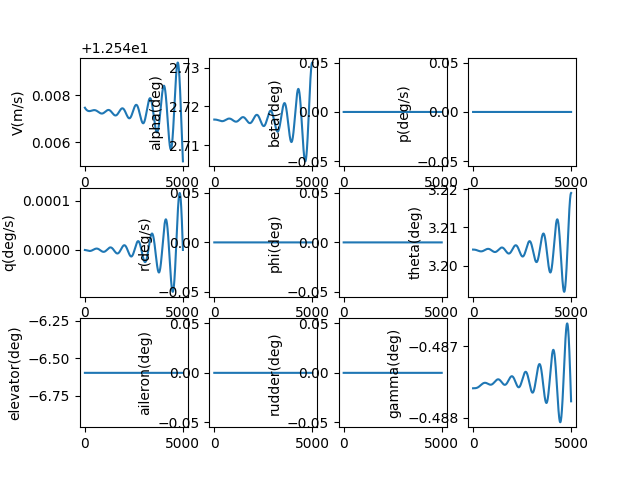

Source data for this figure (header and first rows):
, V(m/s), alpha(deg), beta(deg), p(deg/s), q(deg/s), r(deg/s), phi(deg), theta(deg), elevator(deg), aileron(deg), rudder(deg), gamma(deg), pb, qc, rb, CD_act, CL_act, Cm_act, CY_act, Cr_act, Cn_act
1.0, 12.55, 2.717, 0.0, 0.0, -2.335589172355341e-09, 0.0, 0.0, 3.204, -6.597, 0.0, 0.0, -0.4876, 0.0, -6.4125285394741874e-09, 0.0, 0.03839, -0.001821, 0.09739, 0.0, 0.0, 0.0
2.0, 12.55, 2.717, 0.0, 0.0, -4.852809073539321e-09, 0.0, 0.0, 3.204, -6.597, 0.0, 0.0, -0.4876, 0.0, -1.3323738920988256e-08, 0.0, 0.03839, -0.001821, 0.09739, 0.0, 0.0, 0.0
3.0, 12.55, 2.717, 0.0, 0.0, -7.549946092300595e-09, 0.0, 0.0, 3.204, -6.597, 0.0, 0.0, -0.4876, 0.0, -2.072892645987699e-08, 0.0, 0.03839, -0.001821, 0.09739, 0.0, 0.0, 0.0
4.0, 12.55, 2.717, 0.0, 0.0, -1.0425286600621773e-08, 0.0, 0.0, 3.204, -6.597, 0.0, 0.0, -0.4876, 0.0, -2.8623386420933332e-08, 0.0, 0.03839, -0.001821, 0.09739, 0.0, 0.0, 0.0
5.0, 12.55, 2.717, 0.0, 0.0, -1.3477116926507795e-08, 0.0, 0.0, 3.204, -6.597, 0.0, 0.0, -0.4876, 0.0, -3.7002413943759245e-08, 0.0, 0.03839, -0.001821, 0.09739, 0.0, 0.0, 0.0
6.0, 12.55, 2.717, 0.0, 0.0, -1.6703723329944125e-08, 0.0, 0.0, 3.204, -6.597, 0.0, 0.0, -0.4876, 0.0, -4.586130397681849e-08, 0.0, 0.03839, -0.001821, 0.09739, 0.0, 0.0, 0.0
7.0, 12.55, 2.717, 0.0, 0.0, -2.0103391978437768e-08, 0.0, 0.0, 3.204, -6.597, 0.0, 0.0, -0.4876, 0.0, -5.519535121034308e-08, 0.0, 0.03839, -0.001821, 0.09739, 0.0, 0.0, 0.0
8.0, 12.55, 2.717, 0.0, 0.0, -2.3674408926679206e-08, 0.0, 0.0, 3.204, -6.597, 0.0, 0.0, -0.4876, 0.0, -6.499985002055296e-08, 0.0, 0.03839, -0.001821, 0.09739, 0.0, 0.0, 0.0
9.0, 12.55, 2.717, 0.0, 0.0, -2.7415060094725058e-08, 0.0, 0.0, 3.204, -6.597, 0.0, 0.0, -0.4876, 0.0, -7.527009440981347e-08, 0.0, 0.03839, -0.001821, 0.09739, 0.0, 0.0, 0.0
10.0, 12.55, 2.717, 0.0, 0.0, -3.132363124983542e-08, 0.0, 0.0, 3.204, -6.597, 0.0, 0.0, -0.4876, 0.0, -8.600137795682583e-08, 0.0, 0.03839, -0.001821, 0.09739, 0.0, 0.0, 0.0
11.0, 12.55, 2.717, 0.0, 0.0, -3.539840798920664e-08, 0.0, 0.0, 3.204, -6.597, 0.0, 0.0, -0.4876, 0.0, -9.71889937692754e-08, 0.0, 0.03839, -0.001821, 0.09739, 0.0, 0.0, 0.0
12.0, 12.55, 2.717, 0.0, 0.0, -3.9637675722494434e-08, 0.0, 0.0, 3.204, -6.597, 0.0, 0.0, -0.4876, 0.0, -1.0882823443590339e-07, 0.0, 0.03839, -0.001821, 0.09739, 0.0, 0.0, 0.0
13.0, 12.55, 2.717, 0.0, 0.0, -4.4039719658526866e-08, 0.0, 0.0, 3.204, -6.597, 0.0, 0.0, -0.4876, 0.0, -1.2091439199008126e-07, 0.0, 0.03839, -0.001821, 0.09739, 0.0, 0.0, 0.0
14.0, 12.55, 2.717, 0.0, 0.0, -4.860282479143017e-08, 0.0, 0.0, 3.204, -6.597, 0.0, 0.0, -0.4876, 0.0, -1.3344275787177214e-07, 0.0, 0.03839, -0.001821, 0.09739, 0.0, 0.0, 0.0
15.0, 12.55, 2.717, 0.0, 0.0, -5.332527588862879e-08, 0.0, 0.0, 3.204, -6.597, 0.0, 0.0, -0.4876, 0.0, -1.464086228946374e-07, 0.0, 0.03839, -0.001821, 0.09739, 0.0, 0.0, 0.0
16.0, 12.55, 2.717, 0.0, 0.0, -5.8205357480847345e-08, 0.0, 0.0, 3.204, -6.597, 0.0, 0.0, -0.4876, 0.0, -1.5980727721863879e-07, 0.0, 0.03839, -0.001821, 0.09739, 0.0, 0.0, 0.0
17.0, 12.55, 2.717, 0.0, 0.0, -6.324135385347253e-08, 0.0, 0.0, 3.204, -6.597, 0.0, 0.0, -0.4876, 0.0, -1.7363401032637346e-07, 0.0, 0.03839, -0.001821, 0.09739, 0.0, 0.0, 0.0
18.0, 12.55, 2.717, 0.0, 0.0, -6.843154903708913e-08, 0.0, 0.0, 3.204, -6.597, 0.0, 0.0, -0.4876, 0.0, -1.8788411099714094e-07, 0.0, 0.03839, -0.001821, 0.09739, 0.0, 0.0, 0.0
19.0, 12.55, 2.717, 0.0, 0.0, -7.377422680249723e-08, 0.0, 0.0, 3.204, -6.597, 0.0, 0.0, -0.4876, 0.0, -2.0255286729331265e-07, 0.0, 0.03839, -0.001821, 0.09739, 0.0, 0.0, 0.0
20.0, 12.55, 2.717, 0.0, 0.0, -7.926767065616842e-08, 0.0, 0.0, 3.204, -6.597, 0.0, 0.0, -0.4876, 0.0, -2.1763556654790595e-07, 0.0, 0.03839, -0.001821, 0.09739, 0.0, 0.0, 0.0
21.0, 12.55, 2.717, 0.0, 0.0, -8.491016383514765e-08, 0.0, 0.0, 3.204, -6.597, 0.0, 0.0, -0.4876, 0.0, -2.3312749535063584e-07, 0.0, 0.03839, -0.001821, 0.09739, 0.0, 0.0, 0.0
22.0, 12.55, 2.717, 0.0, 0.0, -9.069998930584349e-08, 0.0, 0.0, 3.204, -6.597, 0.0, 0.0, -0.4876, 0.0, -2.4902393954464143e-07, 0.0, 0.03839, -0.001821, 0.09739, 0.0, 0.0, 0.0
23.0, 12.55, 2.717, 0.0, 0.0, -9.663542976263773e-08, 0.0, 0.0, 3.204, -6.597, 0.0, 0.0, -0.4876, 0.0, -2.6532018422271575e-07, 0.0, 0.03839, -0.001821, 0.09739, 0.0, 0.0, 0.0
24.0, 12.55, 2.717, 0.0, 0.0, -1.0271476762835632e-07, 0.0, 0.0, 3.204, -6.597, 0.0, 0.0, -0.4876, 0.0, -2.820115137286459e-07, 0.0, 0.03839, -0.001821, 0.09739, 0.0, 0.0, 0.0
25.0, 12.55, 2.717, 0.0, 0.0, -1.0893628505528275e-07, 0.0, 0.0, 3.204, -6.597, 0.0, 0.0, -0.4876, 0.0, -2.9909321166004123e-07, 0.0, 0.03839, -0.001821, 0.09739, 0.0, 0.0, 0.0
26.0, 12.55, 2.717, 0.0, 0.0, -1.152982639289692e-07, 0.0, 0.0, 3.204, -6.597, 0.0, 0.0, -0.4876, 0.0, -3.1656056087884257e-07, 0.0, 0.03839, -0.001821, 0.09739, 0.0, 0.0, 0.0
27.0, 12.55, 2.717, 0.0, 0.0, -1.2179898587209905e-07, 0.0, 0.0, 3.204, -6.597, 0.0, 0.0, -0.4876, 0.0, -3.344088435219724e-07, 0.0, 0.03839, -0.001821, 0.09739, 0.0, 0.0, 0.0
28.0, 12.55, 2.717, 0.0, 0.0, -1.284367322505891e-07, 0.0, 0.0, 3.204, -6.597, 0.0, 0.0, -0.4876, 0.0, -3.526333410181326e-07, 0.0, 0.03839, -0.001821, 0.09739, 0.0, 0.0, 0.0
29.0, 12.55, 2.717, 0.0, 0.0, -1.35209784178393e-07, 0.0, 0.0, 3.204, -6.597, 0.0, 0.0, -0.4876, 0.0, -3.712293341010369e-07, 0.0, 0.03839, -0.001821, 0.09739, 0.0, 0.0, 0.0
30.0, 12.55, 2.717, 0.0, 0.0, -1.4211642252814484e-07, 0.0, 0.0, 3.204, -6.597, 0.0, 0.0, -0.4876, 0.0, -3.9019210283867684e-07, 0.0, 0.03839, -0.001821, 0.09739, 0.0, 0.0, 0.0
31.0, 12.55, 2.717, 0.0, 0.0, -1.491549279383249e-07, 0.0, 0.0, 3.204, -6.597, 0.0, 0.0, -0.4876, 0.0, -4.0951692665303815e-07, 0.0, 0.03839, -0.001821, 0.09739, 0.0, 0.0, 0.0
32.0, 12.55, 2.717, 0.0, 0.0, -1.563235808250783e-07, 0.0, 0.0, 3.204, -6.597, 0.0, 0.0, -0.4876, 0.0, -4.291990843525922e-07, 0.0, 0.03839, -0.001821, 0.09739, 0.0, 0.0, 0.0
33.0, 12.55, 2.717, 0.0, 0.0, -1.6362066139308416e-07, 0.0, 0.0, 3.204, -6.597, 0.0, 0.0, -0.4876, 0.0, -4.492338541621796e-07, 0.0, 0.03839, -0.001821, 0.09739, 0.0, 0.0, 0.0
34.0, 12.55, 2.717, 0.0, 0.0, -1.7104444964868848e-07, 0.0, 0.0, 3.204, -6.597, 0.0, 0.0, -0.4876, 0.0, -4.6961651375910865e-07, 0.0, 0.03839, -0.001821, 0.09739, 0.0, 0.0, 0.0
35.0, 12.55, 2.717, 0.0, 0.0, -1.7859322541470962e-07, 0.0, 0.0, 3.204, -6.597, 0.0, 0.0, -0.4876, 0.0, -4.903423403138456e-07, 0.0, 0.03839, -0.001821, 0.09739, 0.0, 0.0, 0.0
36.0, 12.55, 2.717, 0.0, 0.0, -1.8626526834487733e-07, 0.0, 0.0, 3.204, -6.597, 0.0, 0.0, -0.4876, 0.0, -5.114066105296978e-07, 0.0, 0.03839, -0.001821, 0.09739, 0.0, 0.0, 0.0
37.0, 12.55, 2.717, 0.0, 0.0, -1.9405885794078916e-07, 0.0, 0.0, 3.204, -6.597, 0.0, 0.0, -0.4876, 0.0, -5.328046006894095e-07, 0.0, 0.03839, -0.001821, 0.09739, 0.0, 0.0, 0.0
38.0, 12.55, 2.717, 0.0, 0.0, -2.0197227356957983e-07, 0.0, 0.0, 3.204, -6.597, 0.0, 0.0, -0.4876, 0.0, -5.545315867037124e-07, 0.0, 0.03839, -0.001821, 0.09739, 0.0, 0.0, 0.0
39.0, 12.55, 2.717, 0.0, 0.0, -2.1000379448281722e-07, 0.0, 0.0, 3.204, -6.597, 0.0, 0.0, -0.4876, 0.0, -5.765828441632457e-07, 0.0, 0.03839, -0.001821, 0.09739, 0.0, 0.0, 0.0
40.0, 12.55, 2.717, 0.0, 0.0, -2.1815169983641147e-07, 0.0, 0.0, 3.204, -6.597, 0.0, 0.0, -0.4876, 0.0, -5.989536483932564e-07, 0.0, 0.03839, -0.001821, 0.09739, 0.0, 0.0, 0.0
41.0, 12.55, 2.717, 0.0, 0.0, -2.2641426871112857e-07, 0.0, 0.0, 3.204, -6.597, 0.0, 0.0, -0.4876, 0.0, -6.216392745099586e-07, 0.0, 0.03839, -0.001821, 0.09739, 0.0, 0.0, 0.0
42.0, 12.55, 2.717, 0.0, 0.0, -2.3478978013700824e-07, 0.0, 0.0, 3.204, -6.597, 0.0, 0.0, -0.4876, 0.0, -6.446349974876121e-07, 0.0, 0.03839, -0.001821, 0.09739, 0.0, 0.0, 0.0
43.0, 12.55, 2.717, 0.0, 0.0, -2.4327651311460625e-07, 0.0, 0.0, 3.204, -6.597, 0.0, 0.0, -0.4876, 0.0, -6.679360922168824e-07, 0.0, 0.03839, -0.001821, 0.09739, 0.0, 0.0, 0.0
44.0, 12.55, 2.717, 0.0, 0.0, -2.5187274663999554e-07, 0.0, 0.0, 3.204, -6.597, 0.0, 0.0, -0.4876, 0.0, -6.915378335735199e-07, 0.0, 0.03839, -0.001821, 0.09739, 0.0, 0.0, 0.0
45.0, 12.55, 2.717, 0.0, 0.0, -2.605767597318116e-07, 0.0, 0.0, 3.204, -6.597, 0.0, 0.0, -0.4876, 0.0, -7.15435496492651e-07, 0.0, 0.03839, -0.001821, 0.09739, 0.0, 0.0, 0.0
46.0, 12.55, 2.717, 0.0, 0.0, -2.6938683145564687e-07, 0.0, 0.0, 3.204, -6.597, 0.0, 0.0, -0.4876, 0.0, -7.396243560357917e-07, 0.0, 0.03839, -0.001821, 0.09739, 0.0, 0.0, 0.0
47.0, 12.55, 2.717, 0.0, 0.0, -2.7830124095421326e-07, 0.0, 0.0, 3.204, -6.597, 0.0, 0.0, -0.4876, 0.0, -7.64099687473696e-07, 0.0, 0.03839, -0.001821, 0.09739, 0.0, 0.0, 0.0
48.0, 12.55, 2.717, 0.0, 0.0, -2.873182674744201e-07, 0.0, 0.0, 3.204, -6.597, 0.0, 0.0, -0.4876, 0.0, -7.888567663607366e-07, 0.0, 0.03839, -0.001821, 0.09739, 0.0, 0.0, 0.0
49.0, 12.55, 2.717, 0.0, 0.0, -2.9643619039857085e-07, 0.0, 0.0, 3.204, -6.597, 0.0, 0.0, -0.4876, 0.0, -8.138908686205924e-07, 0.0, 0.03839, -0.001821, 0.09739, 0.0, 0.0, 0.0
50.0, 12.55, 2.717, 0.0, 0.0, -3.05653289274706e-07, 0.0, 0.0, 3.204, -6.597, 0.0, 0.0, -0.4876, 0.0, -8.391972706295922e-07, 0.0, 0.03839, -0.001821, 0.09739, 0.0, 0.0, 0.0
51.0, 12.55, 2.717, 0.0, 0.0, -3.149678438493769e-07, 0.0, 0.0, 3.204, -6.597, 0.0, 0.0, -0.4876, 0.0, -8.647712493067322e-07, 0.0, 0.03839, -0.001821, 0.09739, 0.0, 0.0, 0.0
52.0, 12.55, 2.717, 0.0, 0.0, -3.243781340999792e-07, 0.0, 0.0, 3.204, -6.597, 0.0, 0.0, -0.4876, 0.0, -8.906080822024845e-07, 0.0, 0.03839, -0.001821, 0.09739, 0.0, 0.0, 0.0
53.0, 12.55, 2.717, 0.0, 0.0, -3.338824402689357e-07, 0.0, 0.0, 3.204, -6.597, 0.0, 0.0, -0.4876, 0.0, -9.167030475926815e-07, 0.0, 0.03839, -0.001821, 0.09739, 0.0, 0.0, 0.0
54.0, 12.55, 2.717, 0.0, 0.0, -3.434790428994309e-07, 0.0, 0.0, 3.204, -6.597, 0.0, 0.0, -0.4876, 0.0, -9.430514245766629e-07, 0.0, 0.03839, -0.001821, 0.09739, 0.0, 0.0, 0.0
55.0, 12.55, 2.717, 0.0, 0.0, -3.531662228712683e-07, 0.0, 0.0, 3.204, -6.597, 0.0, 0.0, -0.4876, 0.0, -9.696484931757566e-07, 0.0, 0.03839, -0.001821, 0.09739, 0.0, 0.0, 0.0
56.0, 12.55, 2.717, 0.0, 0.0, -3.6294226143803736e-07, 0.0, 0.0, 3.204, -6.597, 0.0, 0.0, -0.4876, 0.0, -9.964895344353578e-07, 0.0, 0.03839, -0.001821, 0.09739, 0.0, 0.0, 0.0
57.0, 12.55, 2.717, 0.0, 0.0, -3.728054402652258e-07, 0.0, 0.0, 3.204, -6.597, 0.0, 0.0, -0.4876, 0.0, -1.0235698305296009e-06, 0.0, 0.03839, -0.001821, 0.09739, 0.0, 0.0, 0.0
58.0, 12.55, 2.717, 0.0, 0.0, -3.8275404146919315e-07, 0.0, 0.0, 3.204, -6.597, 0.0, 0.0, -0.4876, 0.0, -1.050884664868397e-06, 0.0, 0.03839, -0.001821, 0.09739, 0.0, 0.0, 0.0
59.0, 12.55, 2.717, 0.0, 0.0, -3.927863476574886e-07, 0.0, 0.0, 3.204, -6.597, 0.0, 0.0, -0.4876, 0.0, -1.0784293222081634e-06, 0.0, 0.03839, -0.001821, 0.09739, 0.0, 0.0, 0.0
60.0, 12.55, 2.717, 0.0, 0.0, -4.029006419692965e-07, 0.0, 0.0, 3.204, -6.597, 0.0, 0.0, -0.4876, 0.0, -1.1061990887629003e-06, 0.0, 0.03839, -0.001821, 0.09739, 0.0, 0.0, 0.0
... 4,940 more rows
